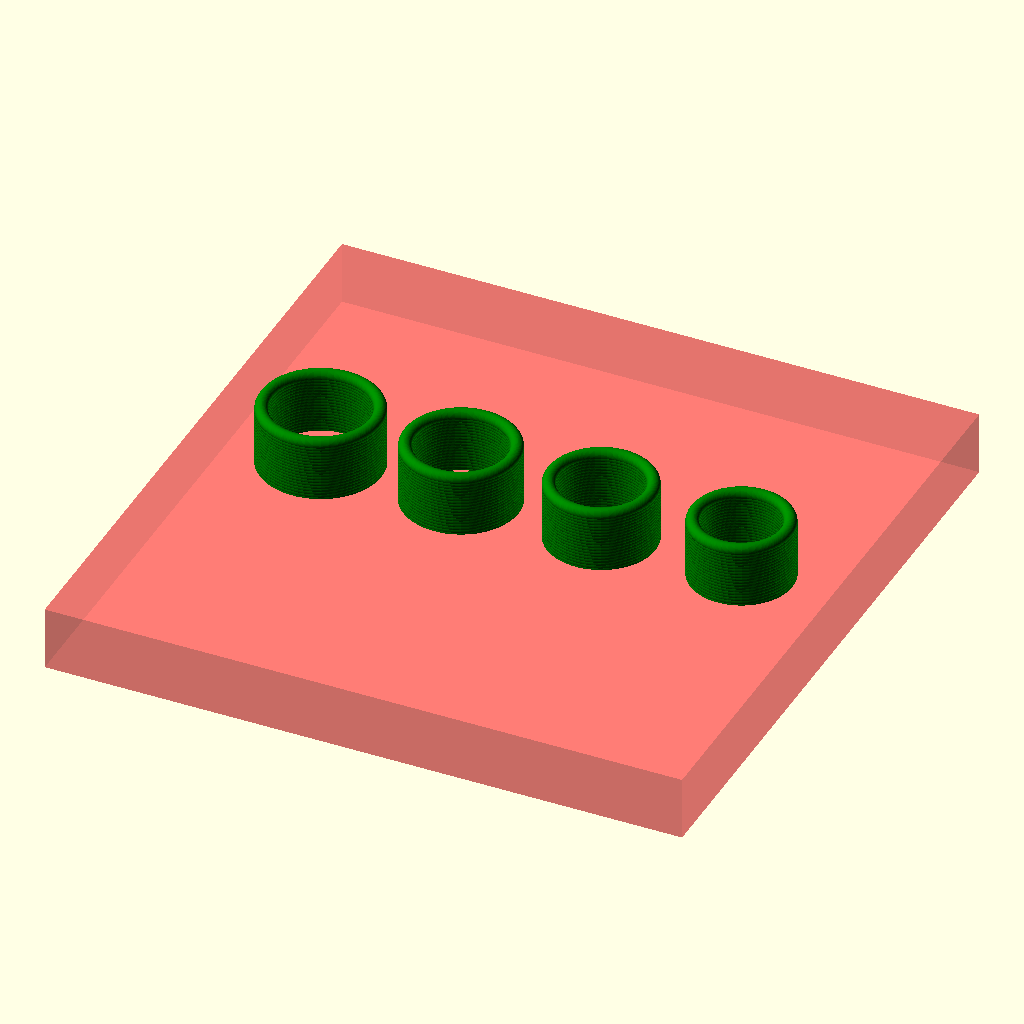
Cell 1: the model at its default parameters.
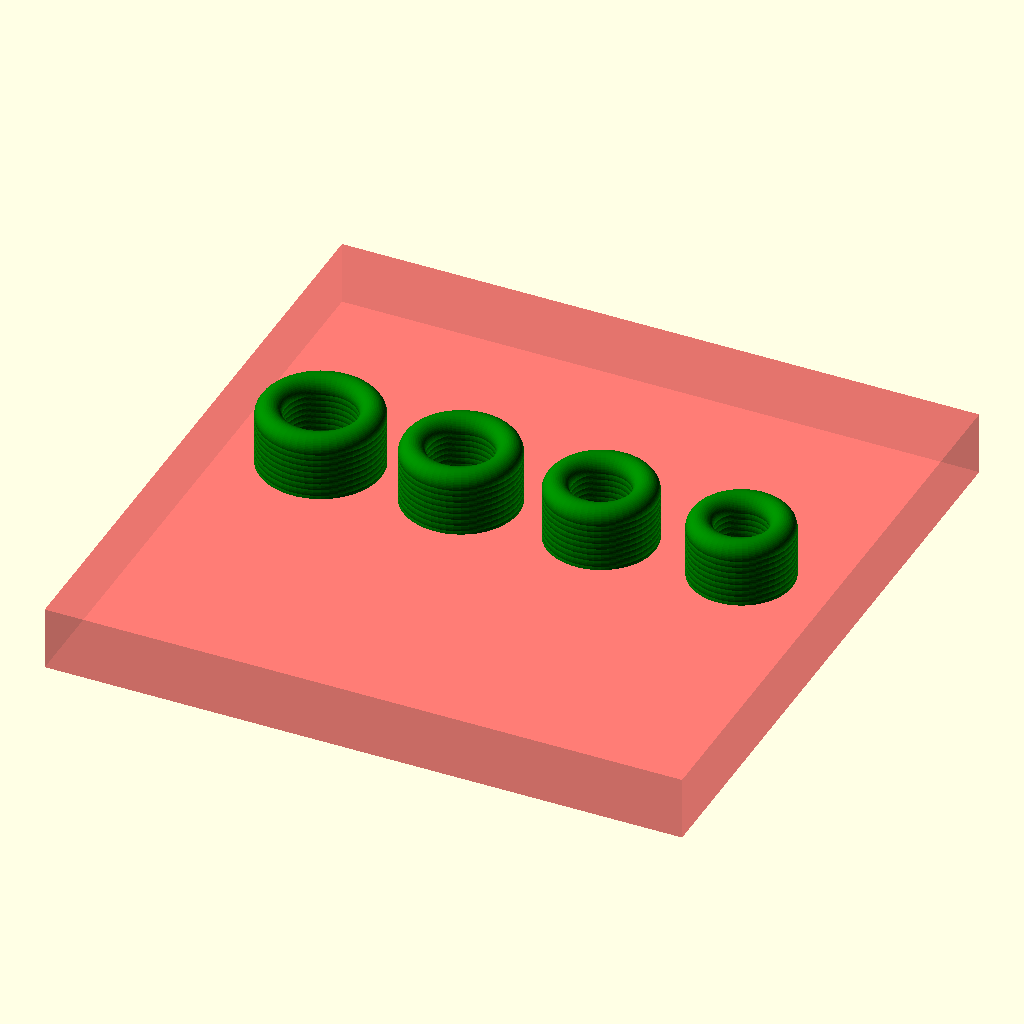
Cell 2: THICK = 4 (everything else at default).
All cells are drawn from the same view direction (rotation 55°, 0°, 25°, orthographic, colour scheme Cornfield), but the view is re-fitted for each cell, so position and scale can differ between cells as well as the parameter.
The OpenSCAD source (noseringV2.scad):
use <myTools.scad>
$fn=50;

INSIDE = [ 29.62, 25-1, 50];
THICK = 2;

//---------------------------------------------------------

module make_torroid( dia = 10)
{
    rotate_extrude(convexity = 10) // num segements
    translate([dia/2 - THICK/2, 0, 0])
    circle(d = THICK);
}
//---------------------------------------------------------

module stack_torroids( dia = 10, L = 10)
{
    //hull()
    {
        for ( H = [1: THICK/4: L] )
        {
            echo ( "H= ", H);
            translate([0, 0, H])
            make_torroid (dia);
        } 
    }
}
//---------------------------------------------------------

FROM=16;
TO=19;
color("GREEN")

difference()
{
    translate([ 0, 0, -THICK/2])
    for (DIA = [FROM:1:TO])
    {
        translate([(TO+3) * (TO-DIA), 0, 0])
        stack_torroids( dia = DIA); 
    }
    
    translate( [ 30, 0, - 5])
    #cube([100, 100, 10], true);
}
Parameter table extracted from the source (name, type, default, range or options):
THICK: number, default 2
